Run: headless pygame with SDL's dummy video driver; simulated clock (each Clock.tick advances the game by its frame time, no real sleeping); random seed 0; keys injected as events and as key.get_pressed() state; no mouse input.
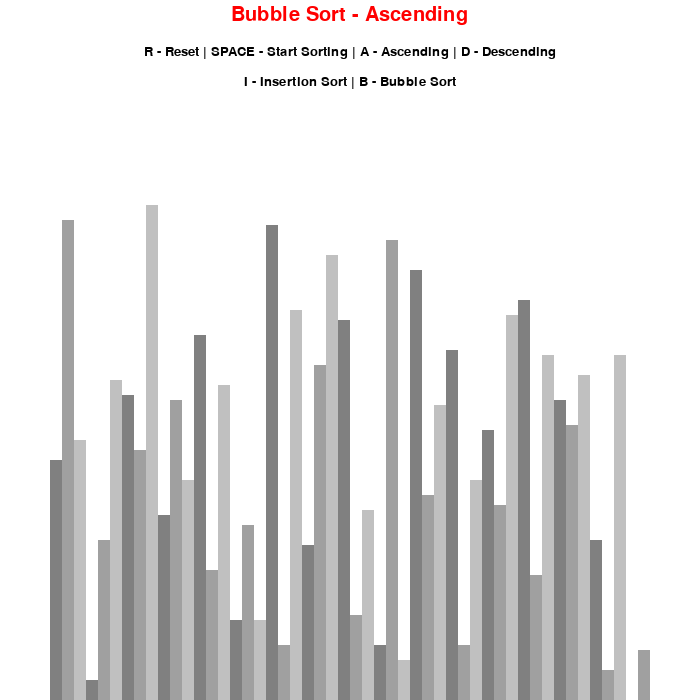
Frame 1 of 4 · flips 1–60 · no input
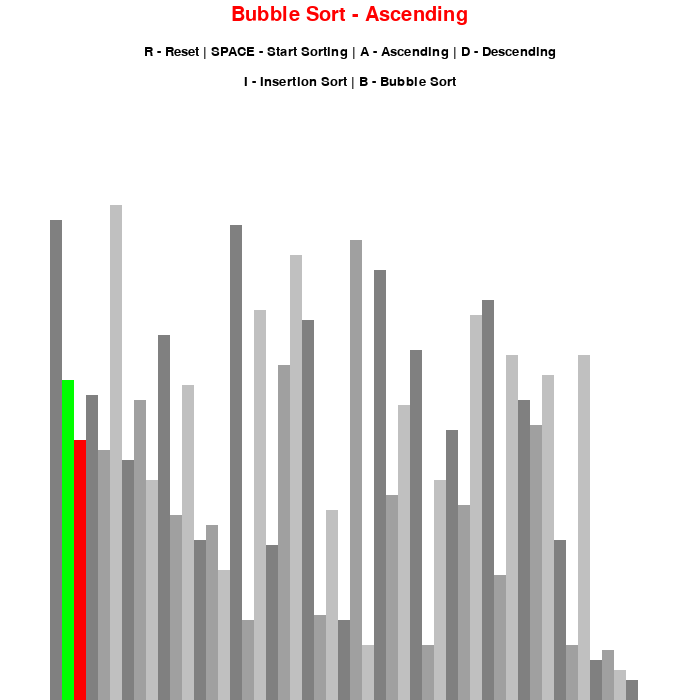
Frame 2 of 4 · flips 61–180 · tapped SPACE, RETURN · held RIGHT (→), D
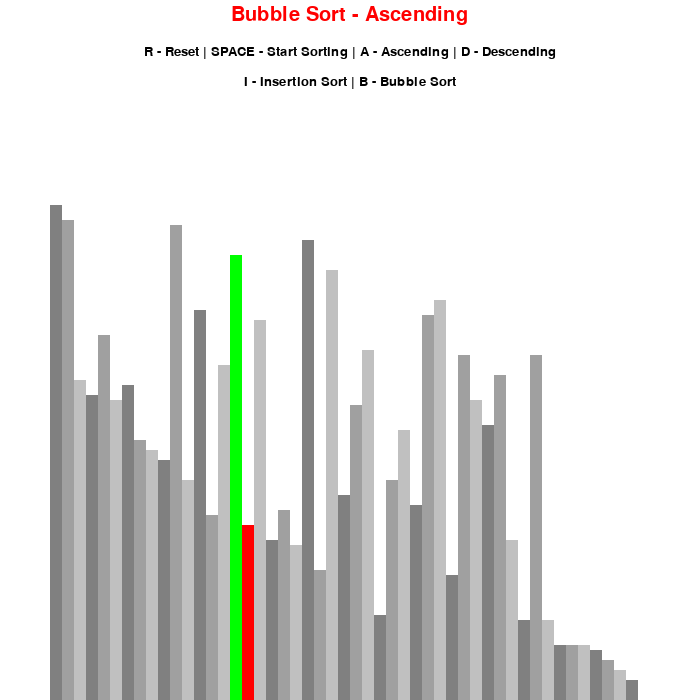
Frame 3 of 4 · flips 181–300 · held DOWN (↓), S
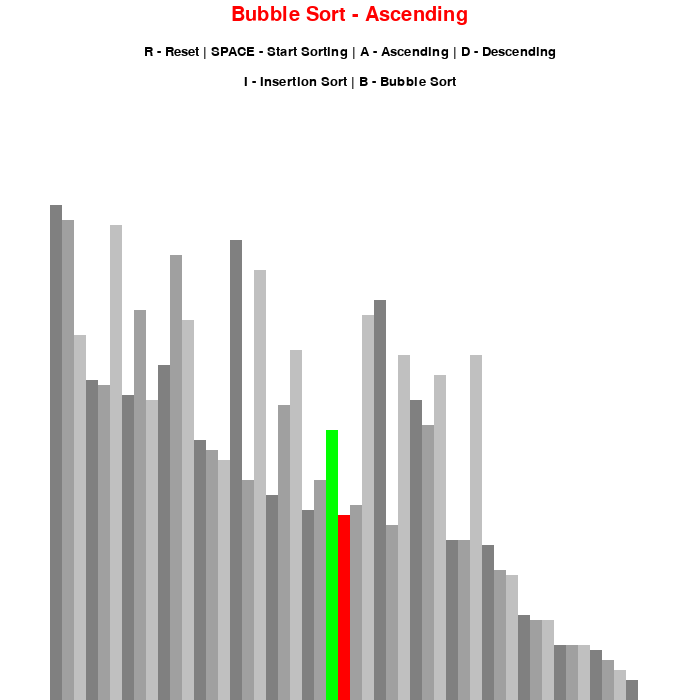
Frame 4 of 4 · flips 301–420 · held LEFT (←), A, UP (↑), W

The pygame program that drew these frames:

import pygame
import random
import math
pygame.init()

# setup a class and then put these values as global
class DrawInformation:
	BLACK = 0, 0, 0
	WHITE = 255, 255, 255
	GREEN = 0, 255, 0
	RED = 255, 0, 0
	BACKGROUND_COLOR = WHITE
    # set a bunch of colors and the background color.
    
	GRADIENTS = [
		(128, 128, 128),
		(160, 160, 160),
		(192, 192, 192)
	] # this gradient has the variations of grey

	FONT = pygame.font.SysFont('comicsans', 20) # for fonts, pass a font type and font size
	LARGE_FONT = pygame.font.SysFont('comicsans', 30) # for large font

	SIDE_PAD = 100 # this is for a padding of 100pixels from the left and the right hand side
	TOP_PAD = 150 
 
    # initialization we pass the list that we want to sort.
	def __init__(self, width, height, lst):
		self.width = width
		self.height = height
        # while working with pygame we need to setup a screen or a window.
		self.window = pygame.display.set_mode((width, height)) # create awindow with the height and width
		pygame.display.set_caption("Sorting Algorithm Visualization") # set a caption for the window
		self.set_list(lst) # a method is called that is set_list which is defined below

	def set_list(self, lst):
		self.lst = lst
		self.min_val = min(lst) # gives the minimum in the list
		self.max_val = max(lst) # gives the maximum in the list
        # Now , calculate the width of the bars
		self.block_width = round((self.width - self.SIDE_PAD) / len(lst))
        # here block_width is the (width_of_the_screen- side_pad(100) )/len(list) ; len(list) is number of elements
		self.block_height = math.floor((self.height - self.TOP_PAD) / (self.max_val - self.min_val))
        # this is to get height of one unit of a block. here its floor and not round because in round we get values that are larger that what we need so we use floor.
		self.start_x = self.SIDE_PAD // 2
        # the coordinates in pygames is like the top left corner is x=y=0; as we go downwards y increases and as we go sideways x increases
        


def draw(draw_info, algo_name, ascending):
	draw_info.window.fill(draw_info.BACKGROUND_COLOR)

	title = draw_info.LARGE_FONT.render(f"{algo_name} - {'Ascending' if ascending else 'Descending'}", 1, draw_info.RED)
	draw_info.window.blit(title, (draw_info.width/2 - title.get_width()/2 , 5))

	controls = draw_info.FONT.render("R - Reset | SPACE - Start Sorting | A - Ascending | D - Descending", 1, draw_info.BLACK)
	draw_info.window.blit(controls, (draw_info.width/2 - controls.get_width()/2 , 45))
    # in order to draw we need to draw a window and blit, we pass the controls ie the surface we want to blit and then set x and y coordinates
    # for x coordinate the math is the main_width/2 (or window width) - the controls_width/2
	sorting = draw_info.FONT.render("I - Insertion Sort | B - Bubble Sort", 1, draw_info.BLACK)
	draw_info.window.blit(sorting, (draw_info.width/2 - sorting.get_width()/2 , 75))

	draw_list(draw_info)
	pygame.display.update()

#  draw_list is to draw the list in the window
def draw_list(draw_info, color_positions={}, clear_bg=False):
	lst = draw_info.lst 

	if clear_bg:
		clear_rect = (draw_info.SIDE_PAD//2, draw_info.TOP_PAD, 
						draw_info.width - draw_info.SIDE_PAD, draw_info.height - draw_info.TOP_PAD)
		pygame.draw.rect(draw_info.window, draw_info.BACKGROUND_COLOR, clear_rect)

	for i, val in enumerate(lst): #enumerate gives the index and value of every single element in the list
		x = draw_info.start_x + i * draw_info.block_width
		y = draw_info.height - (val - draw_info.min_val) * draw_info.block_height

		color = draw_info.GRADIENTS[i % 3] #we'll have three color gradients.

		if i in color_positions:
			color = color_positions[i] 
        #draw rectangle , pass the screen where we want to draw this (window), pass the color, then pass the rectangle ehich is going to be (x,y,block_width and the height/block_height)
		pygame.draw.rect(draw_info.window, color, (x, y, draw_info.block_width, draw_info.height))

	if clear_bg:
		pygame.display.update()

# a function that generates the starting list. We need a starting list to actualy sort. takes n-number of elements
def generate_starting_list(n, min_val, max_val):
	lst = []

	for _ in range(n):
		val = random.randint(min_val, max_val) # here random.randint will generate random values that are inclusive of min and max vals
		lst.append(val)

	return lst

# below is the logic of bubble sort
def bubble_sort(draw_info, ascending=True):
	lst = draw_info.lst

	for i in range(len(lst) - 1):
		for j in range(len(lst) - 1 - i):
			num1 = lst[j]
			num2 = lst[j + 1]

			if (num1 > num2 and ascending) or (num1 < num2 and not ascending):
				lst[j], lst[j + 1] = lst[j + 1], lst[j]
				draw_list(draw_info, {j: draw_info.GREEN, j + 1: draw_info.RED}, True)
				# this above represents the draw list and pass draw info and then passcolor positions( ie: j will corespond to color green
    			# and j+1 will correspond to color red ) ,Inorder to see the updates in the background we use True.
				yield True 

	return lst

def insertion_sort(draw_info, ascending=True):
	lst = draw_info.lst

	for i in range(1, len(lst)):
		current = lst[i]

		while True:
			ascending_sort = i > 0 and lst[i - 1] > current and ascending
			descending_sort = i > 0 and lst[i - 1] < current and not ascending

			if not ascending_sort and not descending_sort:
				break

			lst[i] = lst[i - 1]
			i = i - 1
			lst[i] = current
			draw_list(draw_info, {i - 1: draw_info.GREEN, i: draw_info.RED}, True)
			yield True # we are yeilding true because we are doing a swap & everytime we are doing a swap we are yeilding true.

	return lst


def main():
	run = True
	clock = pygame.time.Clock()

	n = 50
	min_val = 0
	max_val = 100

	lst = generate_starting_list(n, min_val, max_val)
	draw_info = DrawInformation(700, 700, lst) # this creates a list with the height width and the list
	sorting = False
	ascending = True

	sorting_algorithm = bubble_sort
	sorting_algo_name = "Bubble Sort"
	sorting_algorithm_generator = None

	while run:
		clock.tick(60)
		# if we are sorting then try to call the next method . if this doesnt work or the generator is done then we raise the stop iteration method
		if sorting:
			try:
				next(sorting_algorithm_generator)
			except StopIteration:
				sorting = False
		else: #we call the draw fubction and pass the sorting algo name and ascending
			draw(draw_info, sorting_algo_name, ascending)

		for event in pygame.event.get():
			if event.type == pygame.QUIT: # this is the Close button which is used to quit.
				run = False
            # for not pressing any keydown we are going to continue.
			if event.type != pygame.KEYDOWN:
				continue
            # this is if key r is pressed, then we will reset the list. Make sure we write'event.type ' to understand the type of the event
			if event.key == pygame.K_r:
				lst = generate_starting_list(n, min_val, max_val)
				draw_info.set_list(lst)
				sorting = False
			elif event.key == pygame.K_SPACE and sorting == False: #if key is space then sorting starts and "sorting==false" means we cant sort if its already sorted
				sorting = True
				sorting_algorithm_generator = sorting_algorithm(draw_info, ascending) #generator object
			elif event.key == pygame.K_a and not sorting: #a for ascending
				ascending = True
			elif event.key == pygame.K_d and not sorting: #d for descending
				ascending = False
			elif event.key == pygame.K_i and not sorting:
				sorting_algorithm = insertion_sort
				sorting_algo_name = "Insertion Sort"
			elif event.key == pygame.K_b and not sorting:
				sorting_algorithm = bubble_sort
				sorting_algo_name = "Bubble Sort"


	pygame.quit()

# below line is to ensure we are running this module.
if __name__ == "__main__":
	main()
